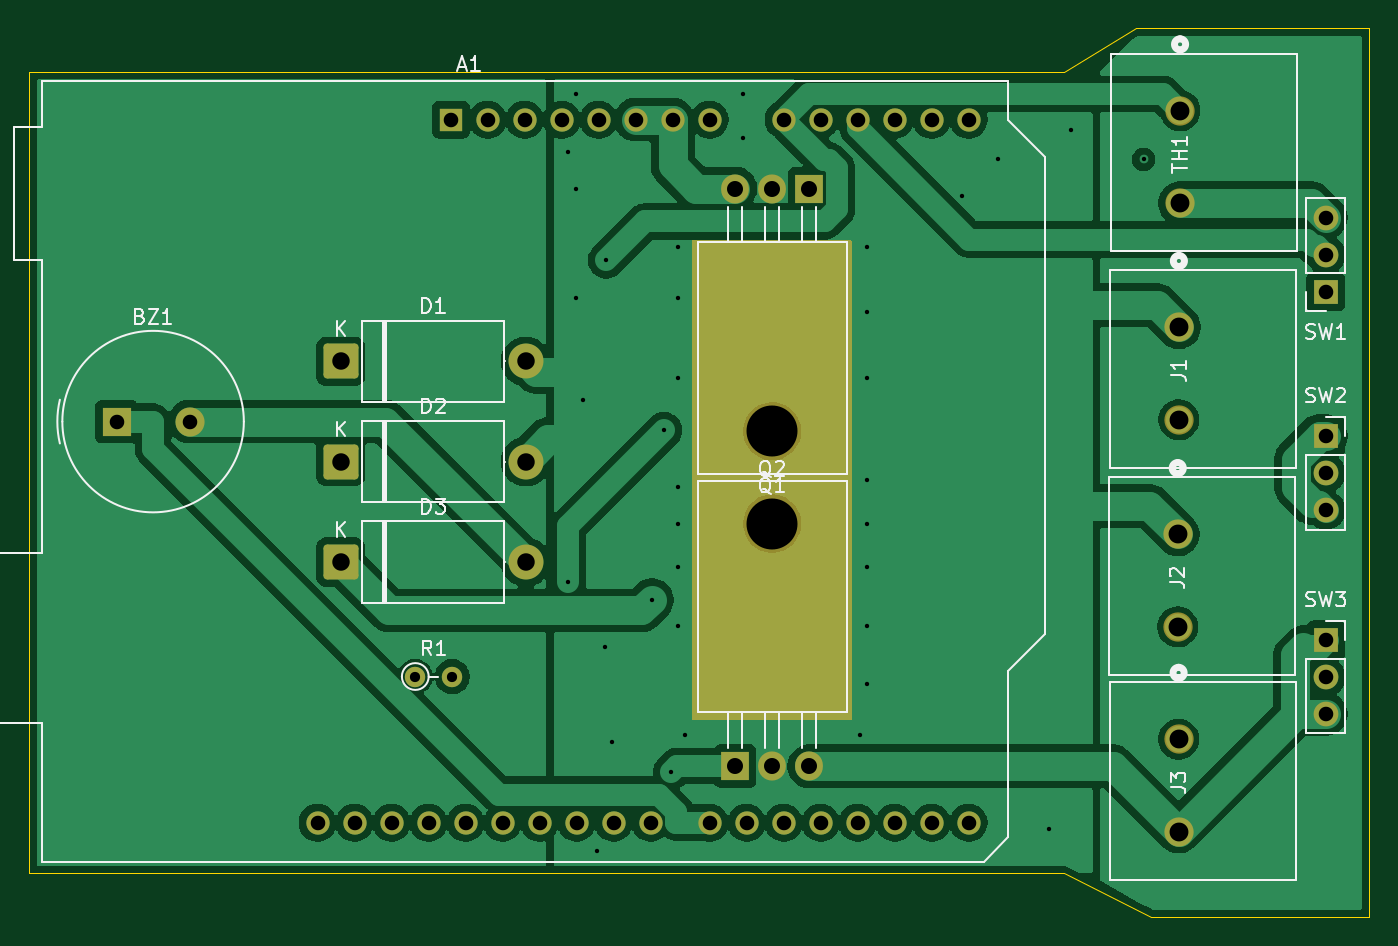
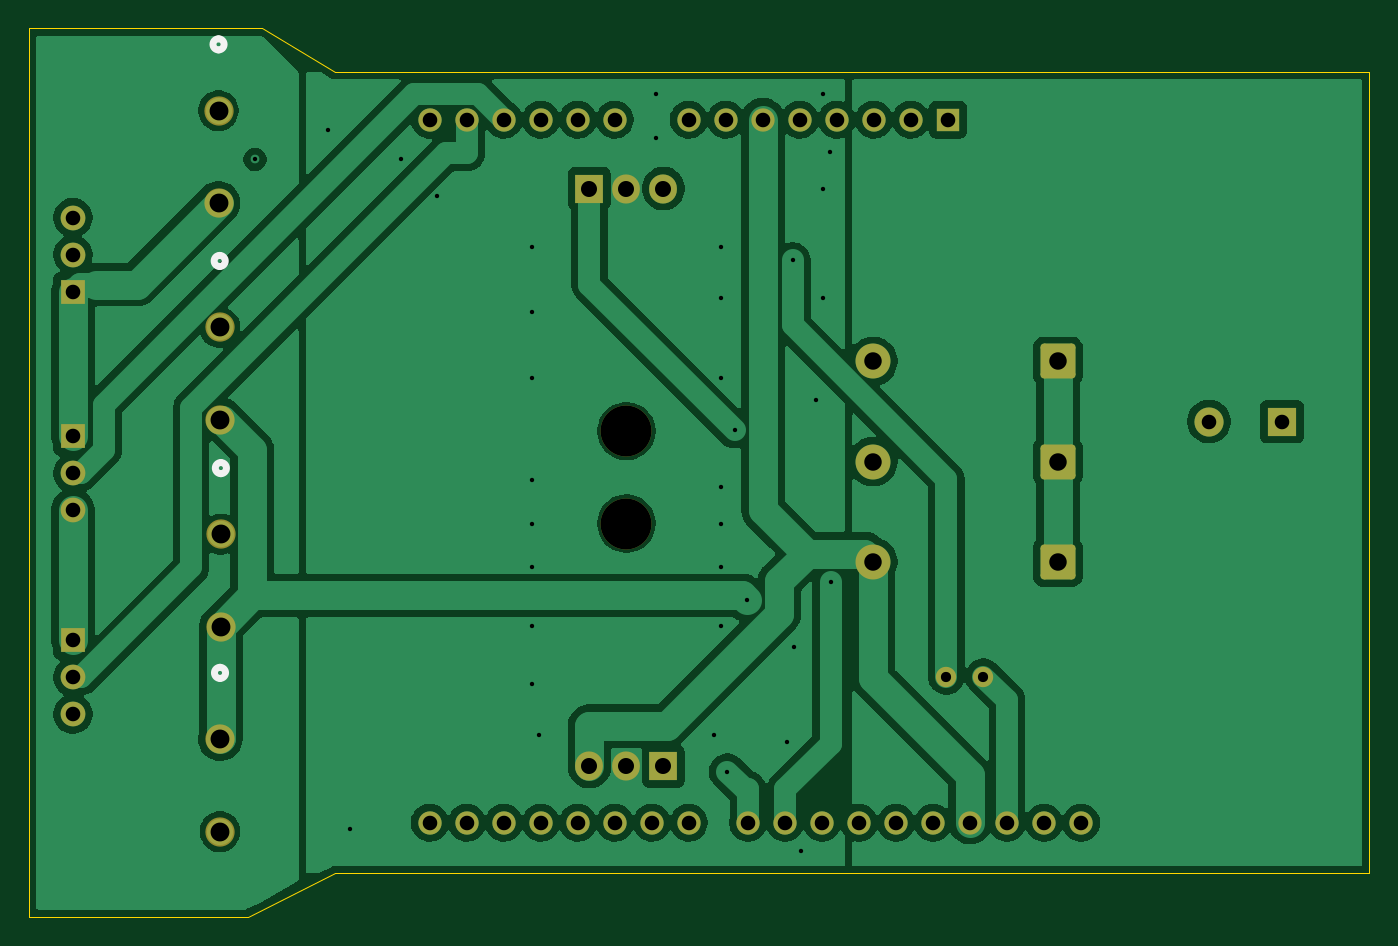
Circuit board: 11 layer files. Board 92.0 x 61.0 mm.
- bottom_copper: arduino-shield-B_Cu.gbr (105025 bytes)
- bottom_mask: arduino-shield-B_Mask.gbr (3525 bytes)
- paste: arduino-shield-B_Paste.gbr (497 bytes)
- bottom_silk: arduino-shield-B_Silkscreen.gbr (1173 bytes)
- outline: arduino-shield-Edge_Cuts.gbr (757 bytes)
- top_copper: arduino-shield-F_Cu.gbr (103505 bytes)
- top_mask: arduino-shield-F_Mask.gbr (3973 bytes)
- paste: arduino-shield-F_Paste.gbr (497 bytes)
- top_silk: arduino-shield-F_Silkscreen.gbr (23251 bytes)
- drill: arduino-shield-NPTH.drl (400 bytes)
- drill: arduino-shield-PTH.drl (2155 bytes)

=== bottom_copper: arduino-shield-B_Cu.gbr (105025 bytes, source omitted) ===
=== bottom_mask: arduino-shield-B_Mask.gbr ===
%TF.GenerationSoftware,KiCad,Pcbnew,9.0.9-9.0.9~ubuntu24.04.1*%
%TF.CreationDate,2026-05-28T14:52:26+02:00*%
%TF.ProjectId,arduino-shield,61726475-696e-46f2-9d73-6869656c642e,rev?*%
%TF.SameCoordinates,Original*%
%TF.FileFunction,Soldermask,Bot*%
%TF.FilePolarity,Negative*%
%FSLAX46Y46*%
G04 Gerber Fmt 4.6, Leading zero omitted, Abs format (unit mm)*
G04 Created by KiCad (PCBNEW 9.0.9-9.0.9~ubuntu24.04.1) date 2026-05-28 14:52:26*
%MOMM*%
%LPD*%
G01*
G04 APERTURE LIST*
G04 Aperture macros list*
%AMRoundRect*
0 Rectangle with rounded corners*
0 $1 Rounding radius*
0 $2 $3 $4 $5 $6 $7 $8 $9 X,Y pos of 4 corners*
0 Add a 4 corners polygon primitive as box body*
4,1,4,$2,$3,$4,$5,$6,$7,$8,$9,$2,$3,0*
0 Add four circle primitives for the rounded corners*
1,1,$1+$1,$2,$3*
1,1,$1+$1,$4,$5*
1,1,$1+$1,$6,$7*
1,1,$1+$1,$8,$9*
0 Add four rect primitives between the rounded corners*
20,1,$1+$1,$2,$3,$4,$5,0*
20,1,$1+$1,$4,$5,$6,$7,0*
20,1,$1+$1,$6,$7,$8,$9,0*
20,1,$1+$1,$8,$9,$2,$3,0*%
G04 Aperture macros list end*
%ADD10R,1.600000X1.600000*%
%ADD11O,1.600000X1.600000*%
%ADD12R,1.700000X1.700000*%
%ADD13C,1.700000*%
%ADD14C,3.500000*%
%ADD15R,1.905000X2.000000*%
%ADD16O,1.905000X2.000000*%
%ADD17C,2.007400*%
%ADD18C,1.400000*%
%ADD19RoundRect,0.250001X-0.949999X-0.949999X0.949999X-0.949999X0.949999X0.949999X-0.949999X0.949999X0*%
%ADD20C,2.400000*%
%ADD21R,2.000000X2.000000*%
%ADD22C,2.000000*%
G04 APERTURE END LIST*
D10*
%TO.C,A1*%
X131930000Y-70270000D03*
D11*
X134470000Y-70270000D03*
X137010000Y-70270000D03*
X139550000Y-70270000D03*
X142090000Y-70270000D03*
X144630000Y-70270000D03*
X147170000Y-70270000D03*
X149710000Y-70270000D03*
X154790000Y-70270000D03*
X157330000Y-70270000D03*
X159870000Y-70270000D03*
X162410000Y-70270000D03*
X164950000Y-70270000D03*
X167490000Y-70270000D03*
X167490000Y-118530000D03*
X164950000Y-118530000D03*
X162410000Y-118530000D03*
X159870000Y-118530000D03*
X157330000Y-118530000D03*
X154790000Y-118530000D03*
X152250000Y-118530000D03*
X149710000Y-118530000D03*
X145650000Y-118530000D03*
X143110000Y-118530000D03*
X140570000Y-118530000D03*
X138030000Y-118530000D03*
X135490000Y-118530000D03*
X132950000Y-118530000D03*
X130410000Y-118530000D03*
X127870000Y-118530000D03*
X125330000Y-118530000D03*
X122790000Y-118530000D03*
%TD*%
D12*
%TO.C,SW3*%
X192000000Y-106000000D03*
D13*
X192000000Y-108540000D03*
X192000000Y-111080000D03*
%TD*%
D12*
%TO.C,SW2*%
X192000000Y-92000000D03*
D13*
X192000000Y-94540000D03*
X192000000Y-97080000D03*
%TD*%
D14*
%TO.C,Q2*%
X154000000Y-98000000D03*
D15*
X151460000Y-114660000D03*
D16*
X154000000Y-114660000D03*
X156540000Y-114660000D03*
%TD*%
D14*
%TO.C,Q1*%
X154000000Y-91660000D03*
D15*
X156540000Y-75000000D03*
D16*
X154000000Y-75000000D03*
X151460000Y-75000000D03*
%TD*%
D17*
%TO.C,TH1*%
X182000000Y-69650000D03*
X182000000Y-76000000D03*
%TD*%
D12*
%TO.C,SW1*%
X192000000Y-82080000D03*
D13*
X192000000Y-79540000D03*
X192000000Y-77000000D03*
%TD*%
D18*
%TO.C,R1*%
X129500000Y-108500000D03*
X132040000Y-108500000D03*
%TD*%
D17*
%TO.C,J3*%
X181899000Y-112796700D03*
X181899000Y-119146700D03*
%TD*%
%TO.C,J2*%
X181840000Y-98740000D03*
X181840000Y-105090000D03*
%TD*%
%TO.C,J1*%
X181920000Y-84520000D03*
X181920000Y-90870000D03*
%TD*%
D19*
%TO.C,D3*%
X124380000Y-100640000D03*
D20*
X137080000Y-100640000D03*
%TD*%
D19*
%TO.C,D2*%
X124380000Y-93750000D03*
D20*
X137080000Y-93750000D03*
%TD*%
D19*
%TO.C,D1*%
X124380000Y-86860000D03*
D20*
X137080000Y-86860000D03*
%TD*%
D21*
%TO.C,BZ1*%
X109000000Y-91000000D03*
D22*
X114000000Y-91000000D03*
%TD*%
M02*

=== paste: arduino-shield-B_Paste.gbr ===
%TF.GenerationSoftware,KiCad,Pcbnew,9.0.9-9.0.9~ubuntu24.04.1*%
%TF.CreationDate,2026-05-28T14:52:25+02:00*%
%TF.ProjectId,arduino-shield,61726475-696e-46f2-9d73-6869656c642e,rev?*%
%TF.SameCoordinates,Original*%
%TF.FileFunction,Paste,Bot*%
%TF.FilePolarity,Positive*%
%FSLAX46Y46*%
G04 Gerber Fmt 4.6, Leading zero omitted, Abs format (unit mm)*
G04 Created by KiCad (PCBNEW 9.0.9-9.0.9~ubuntu24.04.1) date 2026-05-28 14:52:25*
%MOMM*%
%LPD*%
G01*
G04 APERTURE LIST*
G04 APERTURE END LIST*
M02*

=== bottom_silk: arduino-shield-B_Silkscreen.gbr ===
%TF.GenerationSoftware,KiCad,Pcbnew,9.0.9-9.0.9~ubuntu24.04.1*%
%TF.CreationDate,2026-05-28T14:52:26+02:00*%
%TF.ProjectId,arduino-shield,61726475-696e-46f2-9d73-6869656c642e,rev?*%
%TF.SameCoordinates,Original*%
%TF.FileFunction,Legend,Bot*%
%TF.FilePolarity,Positive*%
%FSLAX46Y46*%
G04 Gerber Fmt 4.6, Leading zero omitted, Abs format (unit mm)*
G04 Created by KiCad (PCBNEW 9.0.9-9.0.9~ubuntu24.04.1) date 2026-05-28 14:52:26*
%MOMM*%
%LPD*%
G01*
G04 APERTURE LIST*
%ADD10C,0.508000*%
G04 APERTURE END LIST*
D10*
%TO.C,TH1*%
X182000000Y-64722400D02*
G75*
G02*
X182000000Y-65484400I0J-381000D01*
G01*
X182000000Y-65484400D02*
G75*
G02*
X182000000Y-64722400I0J381000D01*
G01*
%TO.C,J3*%
X181899000Y-107869100D02*
G75*
G02*
X181899000Y-108631100I0J-381000D01*
G01*
X181899000Y-108631100D02*
G75*
G02*
X181899000Y-107869100I0J381000D01*
G01*
%TO.C,J2*%
X181840000Y-93812400D02*
G75*
G02*
X181840000Y-94574400I0J-381000D01*
G01*
X181840000Y-94574400D02*
G75*
G02*
X181840000Y-93812400I0J381000D01*
G01*
%TO.C,J1*%
X181920000Y-79592400D02*
G75*
G02*
X181920000Y-80354400I0J-381000D01*
G01*
X181920000Y-80354400D02*
G75*
G02*
X181920000Y-79592400I0J381000D01*
G01*
%TD*%
M02*

=== outline: arduino-shield-Edge_Cuts.gbr ===
%TF.GenerationSoftware,KiCad,Pcbnew,9.0.9-9.0.9~ubuntu24.04.1*%
%TF.CreationDate,2026-05-28T14:52:26+02:00*%
%TF.ProjectId,arduino-shield,61726475-696e-46f2-9d73-6869656c642e,rev?*%
%TF.SameCoordinates,Original*%
%TF.FileFunction,Profile,NP*%
%FSLAX46Y46*%
G04 Gerber Fmt 4.6, Leading zero omitted, Abs format (unit mm)*
G04 Created by KiCad (PCBNEW 9.0.9-9.0.9~ubuntu24.04.1) date 2026-05-28 14:52:26*
%MOMM*%
%LPD*%
G01*
G04 APERTURE LIST*
%TA.AperFunction,Profile*%
%ADD10C,0.050000*%
%TD*%
G04 APERTURE END LIST*
D10*
X195000000Y-125000000D02*
X180000000Y-125000000D01*
X174000000Y-122000000D01*
X103000000Y-122000000D01*
X103000000Y-67000000D01*
X174000000Y-67000000D01*
X179000000Y-64000000D01*
X195000000Y-64000000D01*
X195000000Y-125000000D01*
M02*

=== top_copper: arduino-shield-F_Cu.gbr (103505 bytes, source omitted) ===
=== top_mask: arduino-shield-F_Mask.gbr ===
%TF.GenerationSoftware,KiCad,Pcbnew,9.0.9-9.0.9~ubuntu24.04.1*%
%TF.CreationDate,2026-05-28T14:52:26+02:00*%
%TF.ProjectId,arduino-shield,61726475-696e-46f2-9d73-6869656c642e,rev?*%
%TF.SameCoordinates,Original*%
%TF.FileFunction,Soldermask,Top*%
%TF.FilePolarity,Negative*%
%FSLAX46Y46*%
G04 Gerber Fmt 4.6, Leading zero omitted, Abs format (unit mm)*
G04 Created by KiCad (PCBNEW 9.0.9-9.0.9~ubuntu24.04.1) date 2026-05-28 14:52:26*
%MOMM*%
%LPD*%
G01*
G04 APERTURE LIST*
G04 Aperture macros list*
%AMRoundRect*
0 Rectangle with rounded corners*
0 $1 Rounding radius*
0 $2 $3 $4 $5 $6 $7 $8 $9 X,Y pos of 4 corners*
0 Add a 4 corners polygon primitive as box body*
4,1,4,$2,$3,$4,$5,$6,$7,$8,$9,$2,$3,0*
0 Add four circle primitives for the rounded corners*
1,1,$1+$1,$2,$3*
1,1,$1+$1,$4,$5*
1,1,$1+$1,$6,$7*
1,1,$1+$1,$8,$9*
0 Add four rect primitives between the rounded corners*
20,1,$1+$1,$2,$3,$4,$5,0*
20,1,$1+$1,$4,$5,$6,$7,0*
20,1,$1+$1,$6,$7,$8,$9,0*
20,1,$1+$1,$8,$9,$2,$3,0*%
G04 Aperture macros list end*
%ADD10R,1.600000X1.600000*%
%ADD11O,1.600000X1.600000*%
%ADD12R,1.700000X1.700000*%
%ADD13C,1.700000*%
%ADD14C,3.500000*%
%ADD15R,1.905000X2.000000*%
%ADD16O,1.905000X2.000000*%
%ADD17C,2.007400*%
%ADD18C,1.400000*%
%ADD19RoundRect,0.250001X-0.949999X-0.949999X0.949999X-0.949999X0.949999X0.949999X-0.949999X0.949999X0*%
%ADD20C,2.400000*%
%ADD21R,2.000000X2.000000*%
%ADD22C,2.000000*%
G04 APERTURE END LIST*
D10*
%TO.C,A1*%
X131930000Y-70270000D03*
D11*
X134470000Y-70270000D03*
X137010000Y-70270000D03*
X139550000Y-70270000D03*
X142090000Y-70270000D03*
X144630000Y-70270000D03*
X147170000Y-70270000D03*
X149710000Y-70270000D03*
X154790000Y-70270000D03*
X157330000Y-70270000D03*
X159870000Y-70270000D03*
X162410000Y-70270000D03*
X164950000Y-70270000D03*
X167490000Y-70270000D03*
X167490000Y-118530000D03*
X164950000Y-118530000D03*
X162410000Y-118530000D03*
X159870000Y-118530000D03*
X157330000Y-118530000D03*
X154790000Y-118530000D03*
X152250000Y-118530000D03*
X149710000Y-118530000D03*
X145650000Y-118530000D03*
X143110000Y-118530000D03*
X140570000Y-118530000D03*
X138030000Y-118530000D03*
X135490000Y-118530000D03*
X132950000Y-118530000D03*
X130410000Y-118530000D03*
X127870000Y-118530000D03*
X125330000Y-118530000D03*
X122790000Y-118530000D03*
%TD*%
D12*
%TO.C,SW3*%
X192000000Y-106000000D03*
D13*
X192000000Y-108540000D03*
X192000000Y-111080000D03*
%TD*%
D12*
%TO.C,SW2*%
X192000000Y-92000000D03*
D13*
X192000000Y-94540000D03*
X192000000Y-97080000D03*
%TD*%
D14*
%TO.C,Q2*%
X154000000Y-98000000D03*
D15*
X151460000Y-114660000D03*
D16*
X154000000Y-114660000D03*
X156540000Y-114660000D03*
%TD*%
D14*
%TO.C,Q1*%
X154000000Y-91660000D03*
D15*
X156540000Y-75000000D03*
D16*
X154000000Y-75000000D03*
X151460000Y-75000000D03*
%TD*%
D17*
%TO.C,TH1*%
X182000000Y-69650000D03*
X182000000Y-76000000D03*
%TD*%
D12*
%TO.C,SW1*%
X192000000Y-82080000D03*
D13*
X192000000Y-79540000D03*
X192000000Y-77000000D03*
%TD*%
D18*
%TO.C,R1*%
X129500000Y-108500000D03*
X132040000Y-108500000D03*
%TD*%
D17*
%TO.C,J3*%
X181899000Y-112796700D03*
X181899000Y-119146700D03*
%TD*%
%TO.C,J2*%
X181840000Y-98740000D03*
X181840000Y-105090000D03*
%TD*%
%TO.C,J1*%
X181920000Y-84520000D03*
X181920000Y-90870000D03*
%TD*%
D19*
%TO.C,D3*%
X124380000Y-100640000D03*
D20*
X137080000Y-100640000D03*
%TD*%
D19*
%TO.C,D2*%
X124380000Y-93750000D03*
D20*
X137080000Y-93750000D03*
%TD*%
D19*
%TO.C,D1*%
X124380000Y-86860000D03*
D20*
X137080000Y-86860000D03*
%TD*%
D21*
%TO.C,BZ1*%
X109000000Y-91000000D03*
D22*
X114000000Y-91000000D03*
%TD*%
G36*
X159443039Y-78519685D02*
G01*
X159488794Y-78572489D01*
X159500000Y-78624000D01*
X159500000Y-111376000D01*
X159480315Y-111443039D01*
X159427511Y-111488794D01*
X159376000Y-111500000D01*
X148624000Y-111500000D01*
X148556961Y-111480315D01*
X148511206Y-111427511D01*
X148500000Y-111376000D01*
X148500000Y-78624000D01*
X148519685Y-78556961D01*
X148572489Y-78511206D01*
X148624000Y-78500000D01*
X159376000Y-78500000D01*
X159443039Y-78519685D01*
G37*
M02*

=== paste: arduino-shield-F_Paste.gbr ===
%TF.GenerationSoftware,KiCad,Pcbnew,9.0.9-9.0.9~ubuntu24.04.1*%
%TF.CreationDate,2026-05-28T14:52:25+02:00*%
%TF.ProjectId,arduino-shield,61726475-696e-46f2-9d73-6869656c642e,rev?*%
%TF.SameCoordinates,Original*%
%TF.FileFunction,Paste,Top*%
%TF.FilePolarity,Positive*%
%FSLAX46Y46*%
G04 Gerber Fmt 4.6, Leading zero omitted, Abs format (unit mm)*
G04 Created by KiCad (PCBNEW 9.0.9-9.0.9~ubuntu24.04.1) date 2026-05-28 14:52:25*
%MOMM*%
%LPD*%
G01*
G04 APERTURE LIST*
G04 APERTURE END LIST*
M02*

=== top_silk: arduino-shield-F_Silkscreen.gbr (23251 bytes, source omitted) ===
=== drill: arduino-shield-NPTH.drl ===
M48
; DRILL file {KiCad 9.0.9-9.0.9~ubuntu24.04.1} date 2026-05-28T14:52:21+0200
; FORMAT={-:-/ absolute / metric / decimal}
; #@! TF.CreationDate,2026-05-28T14:52:21+02:00
; #@! TF.GenerationSoftware,Kicad,Pcbnew,9.0.9-9.0.9~ubuntu24.04.1
; #@! TF.FileFunction,NonPlated,1,2,NPTH
FMAT,2
METRIC
; #@! TA.AperFunction,NonPlated,NPTH,ComponentDrill
T1C3.500
%
G90
G05
T1
X154.0Y-91.66
X154.0Y-98.0
M30

=== drill: arduino-shield-PTH.drl ===
M48
; DRILL file {KiCad 9.0.9-9.0.9~ubuntu24.04.1} date 2026-05-28T14:52:21+0200
; FORMAT={-:-/ absolute / metric / decimal}
; #@! TF.CreationDate,2026-05-28T14:52:21+02:00
; #@! TF.GenerationSoftware,Kicad,Pcbnew,9.0.9-9.0.9~ubuntu24.04.1
; #@! TF.FileFunction,Plated,1,2,PTH
FMAT,2
METRIC
; #@! TA.AperFunction,Plated,PTH,ViaDrill
T1C0.300
; #@! TA.AperFunction,Plated,PTH,ComponentDrill
T2C0.700
; #@! TA.AperFunction,Plated,PTH,ComponentDrill
T3C1.000
; #@! TA.AperFunction,Plated,PTH,ComponentDrill
T4C1.100
; #@! TA.AperFunction,Plated,PTH,ComponentDrill
T5C1.200
; #@! TA.AperFunction,Plated,PTH,ComponentDrill
T6C1.295
%
G90
G05
T1
X139.989Y-102.014
X140.0Y-72.5
X140.5Y-68.5
X140.5Y-75.0
X140.5Y-82.5
X141.0Y-89.5
X142.0Y-120.5
X142.5Y-106.5
X142.597Y-79.928
X143.0Y-113.0
X145.74Y-103.243
X146.571Y-91.585
X147.077Y-115.03
X147.5Y-79.0
X147.5Y-82.5
X147.5Y-88.0
X147.5Y-95.5
X147.5Y-98.0
X147.5Y-101.0
X147.5Y-105.0
X148.0Y-112.5
X152.0Y-68.5
X152.0Y-71.5
X160.0Y-112.5
X160.5Y-79.0
X160.5Y-83.5
X160.5Y-88.0
X160.5Y-95.0
X160.5Y-98.0
X160.5Y-101.0
X160.5Y-105.0
X160.5Y-109.0
X167.0Y-75.5
X169.5Y-73.0
X173.0Y-119.0
X174.5Y-71.0
X179.5Y-73.0
T2
X129.5Y-108.5
X132.04Y-108.5
T3
X109.0Y-91.0
X114.0Y-91.0
X122.79Y-118.53
X125.33Y-118.53
X127.87Y-118.53
X130.41Y-118.53
X131.93Y-70.27
X132.95Y-118.53
X134.47Y-70.27
X135.49Y-118.53
X137.01Y-70.27
X138.03Y-118.53
X139.55Y-70.27
X140.57Y-118.53
X142.09Y-70.27
X143.11Y-118.53
X144.63Y-70.27
X145.65Y-118.53
X147.17Y-70.27
X149.71Y-70.27
X149.71Y-118.53
X152.25Y-118.53
X154.79Y-70.27
X154.79Y-118.53
X157.33Y-70.27
X157.33Y-118.53
X159.87Y-70.27
X159.87Y-118.53
X162.41Y-70.27
X162.41Y-118.53
X164.95Y-70.27
X164.95Y-118.53
X167.49Y-70.27
X167.49Y-118.53
X192.0Y-77.0
X192.0Y-79.54
X192.0Y-82.08
X192.0Y-92.0
X192.0Y-94.54
X192.0Y-97.08
X192.0Y-106.0
X192.0Y-108.54
X192.0Y-111.08
T4
X151.46Y-75.0
X151.46Y-114.66
X154.0Y-75.0
X154.0Y-114.66
X156.54Y-75.0
X156.54Y-114.66
T5
X124.38Y-86.86
X124.38Y-93.75
X124.38Y-100.64
X137.08Y-86.86
X137.08Y-93.75
X137.08Y-100.64
T6
X181.84Y-98.74
X181.84Y-105.09
X181.899Y-112.797
X181.899Y-119.147
X181.92Y-84.52
X181.92Y-90.87
X182.0Y-69.65
X182.0Y-76.0
M30
